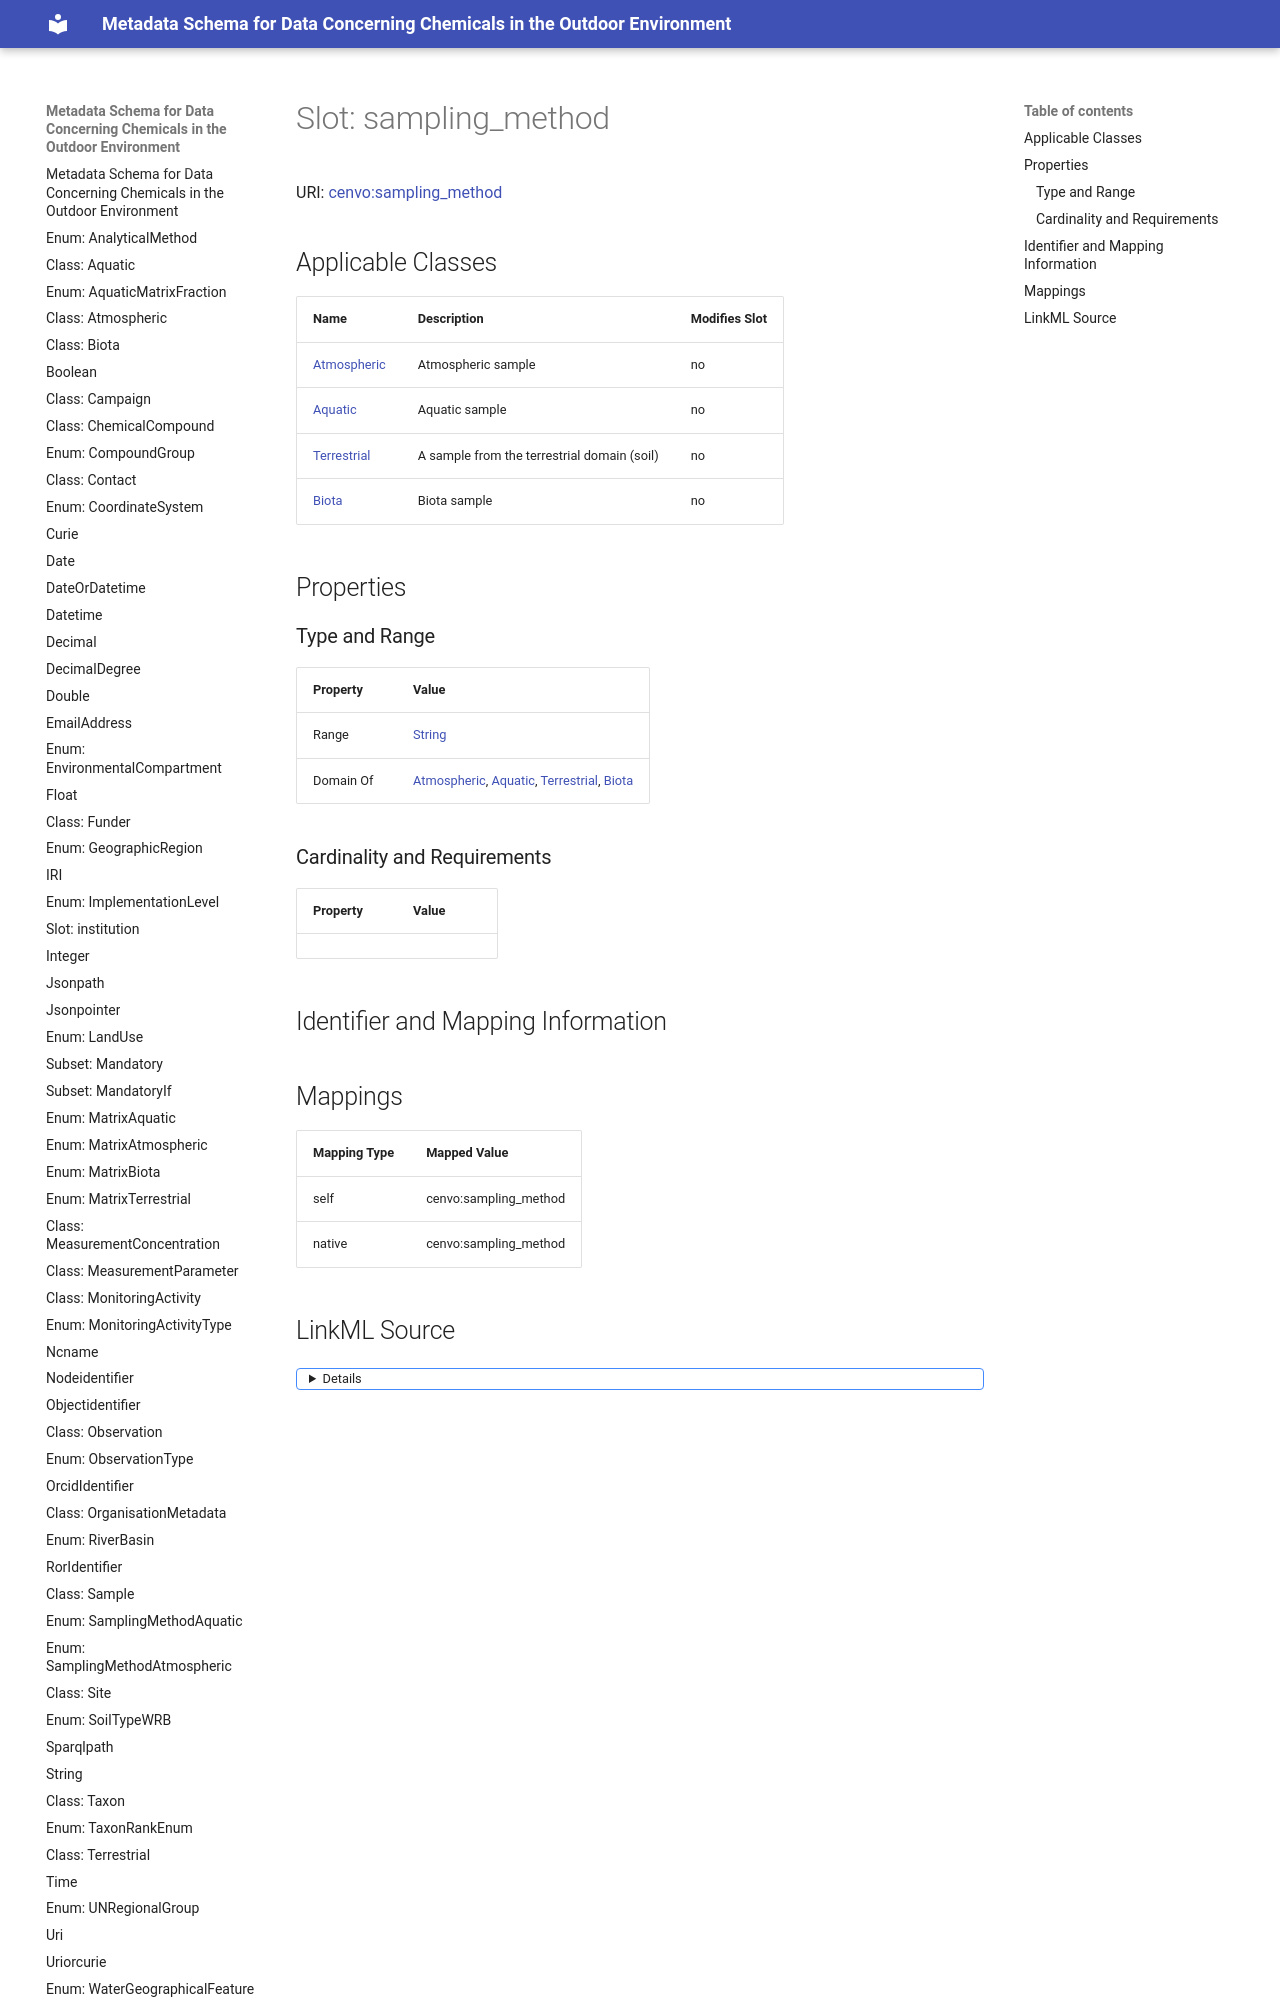

repository: eu-parc/schema_chemicalsOutdoorEnvironment · page: sampling_method/index.html · generator: mkdocs

---
search:
  boost: 5.0
---

# Slot: sampling_method 

<div data-search-exclude markdown="1">



URI: [cenvo:sampling_method](https://w3id.org/chemical-exposome/terms/sampling_method)
<!-- no inheritance hierarchy -->
